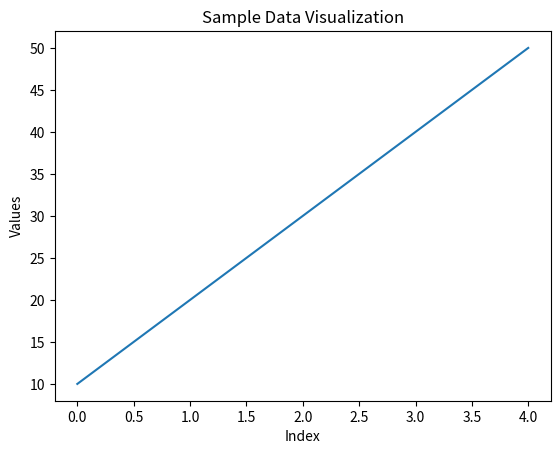

Recreate this plot in Python.
import pandas as pd
import matplotlib.pyplot as plt

data = [10, 20, 30, 40, 50]

df = pd.DataFrame(data, columns=["Values"])

print("Summary Statistics:")
print(df.describe())

plt.plot(df["Values"])
plt.title("Sample Data Visualization")
plt.xlabel("Index")
plt.ylabel("Values")
plt.show()
